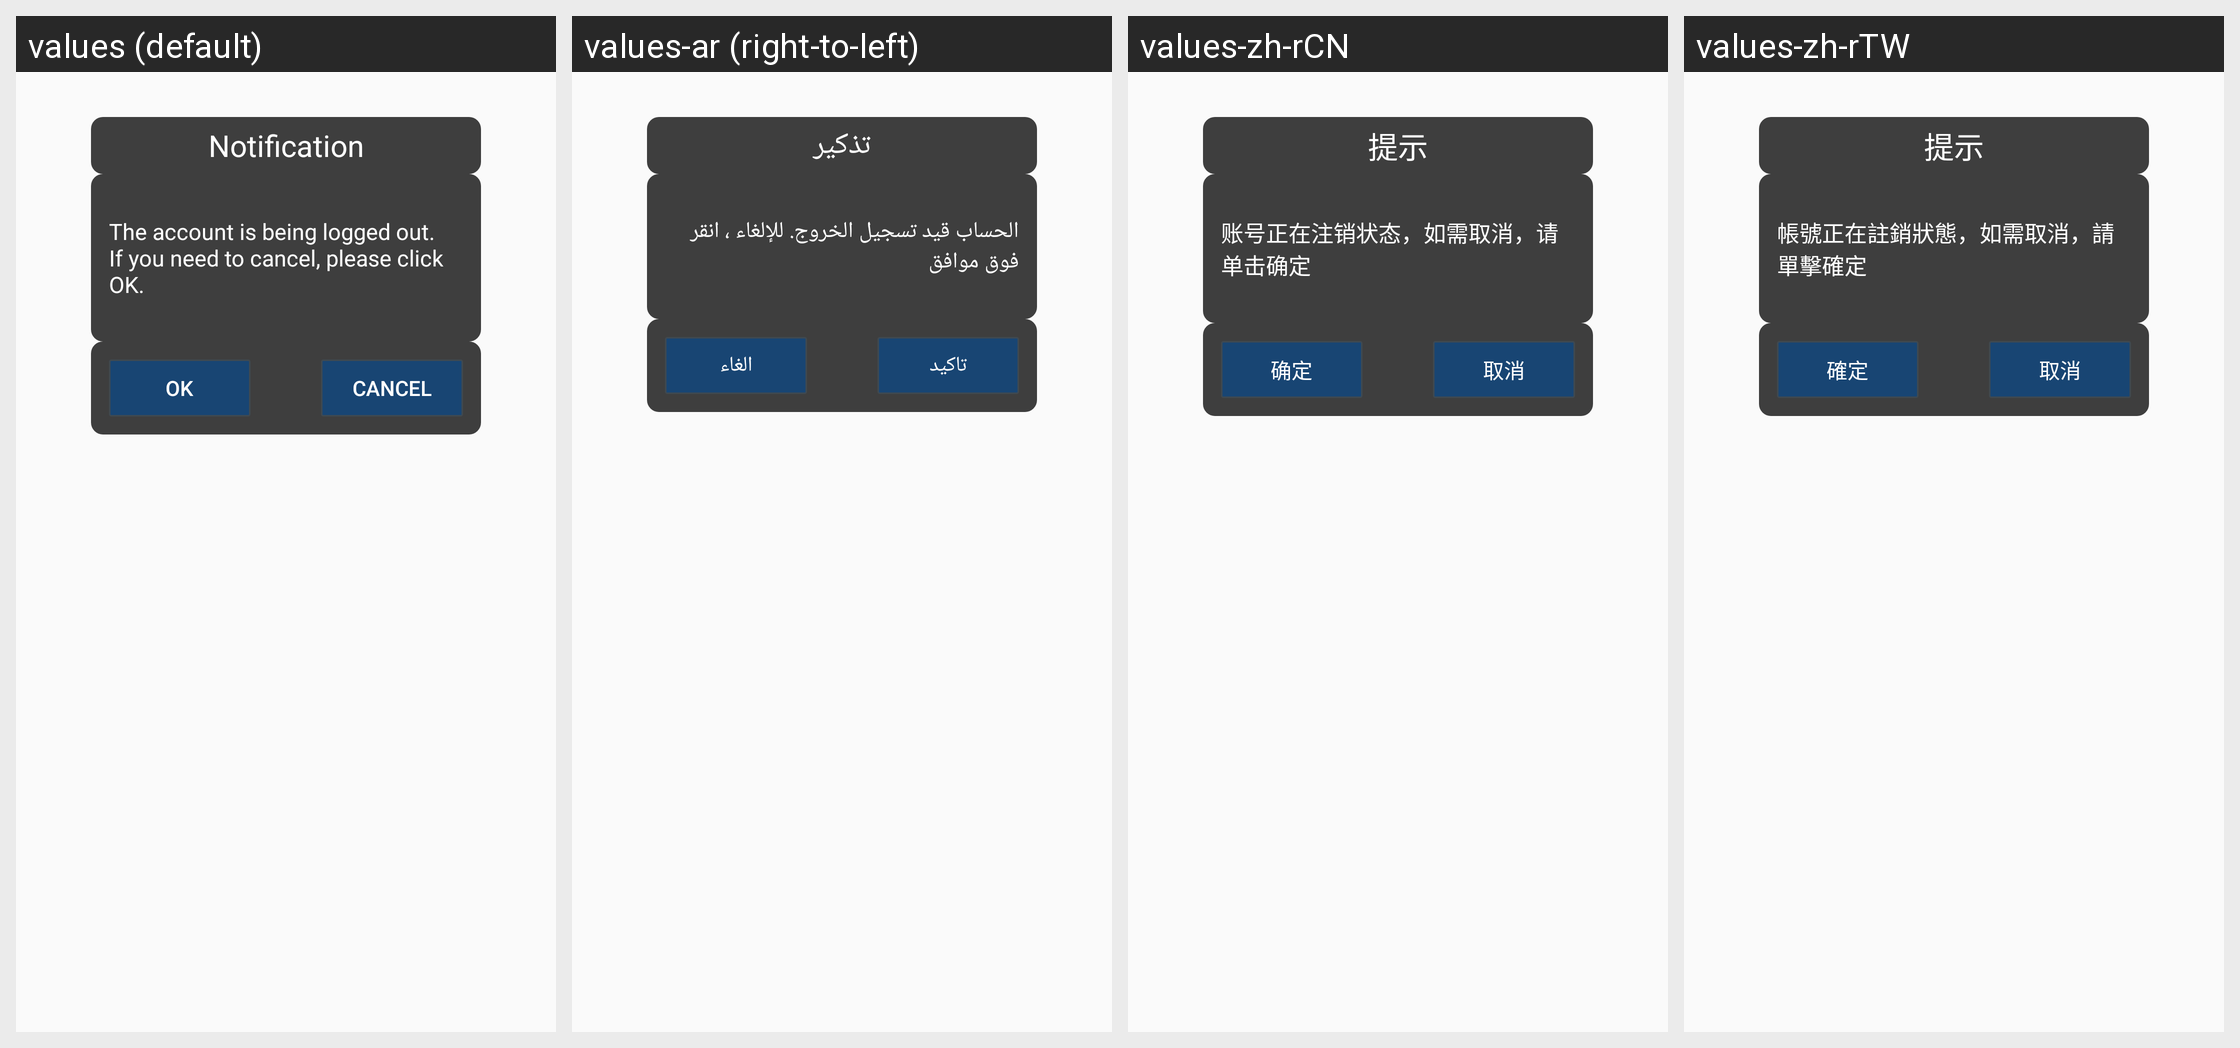

Translations of the strings shown on this Android screen, per locale in the grid:
Android screen res/layout/hw_fragment_notice_trashed.xml rendered under 4 locales, left to right: values (default), values-ar (right-to-left), values-zh-rCN, values-zh-rTW. Device: Nexus 5 (rendered at 1080×1920; each locale shown at half size, 540×960, under a caption strip naming it); theme MyFullScreen.
Other locales in the repository, not shown: values-af, values-cs, values-de-rDE, values-en-rSG, values-en-rUS, values-es, values-fi, values-fr, values-fr-rCA, values-fr-rFR, values-gu, values-hi, values-hr, values-in, values-it, values-iw, values-ja, values-ko, values-ko-rKR, values-mr, values-nl, values-pa, values-pt, values-pt-rPT, values-ro, values-ru, values-ru-rRU, values-th, values-th-rTH, values-tr, values-tr-rTR, values-vi, values-zh-rHK.
Strings drawn on this screen, with the default value and each locale's value (text and hints the layout hard-codes, and strings that could not be matched under every locale, appear in the picture but are not listed):

hw_account_recover_title
  values: Notification
  values-ar: تذكير
  values-zh-rCN: 提示
  values-zh-rTW: 提示

hw_account_is_trashed_content
  values: The account is being logged out. If you need to cancel, please click OK.
  values-ar: الحساب قيد تسجيل الخروج. للإلغاء ، انقر فوق موافق
  values-zh-rCN: 账号正在注销状态，如需取消，请单击确定
  values-zh-rTW: 帳號正在註銷狀態，如需取消，請單擊確定

hw_account_trash_button_ok
  values: OK
  values-ar: تاكيد
  values-zh-rCN: 确定
  values-zh-rTW: 確定

hw_account_trash_button_cancel
  values: Cancel
  values-ar: الغاء
  values-zh-rCN: 取消
  values-zh-rTW: 取消
